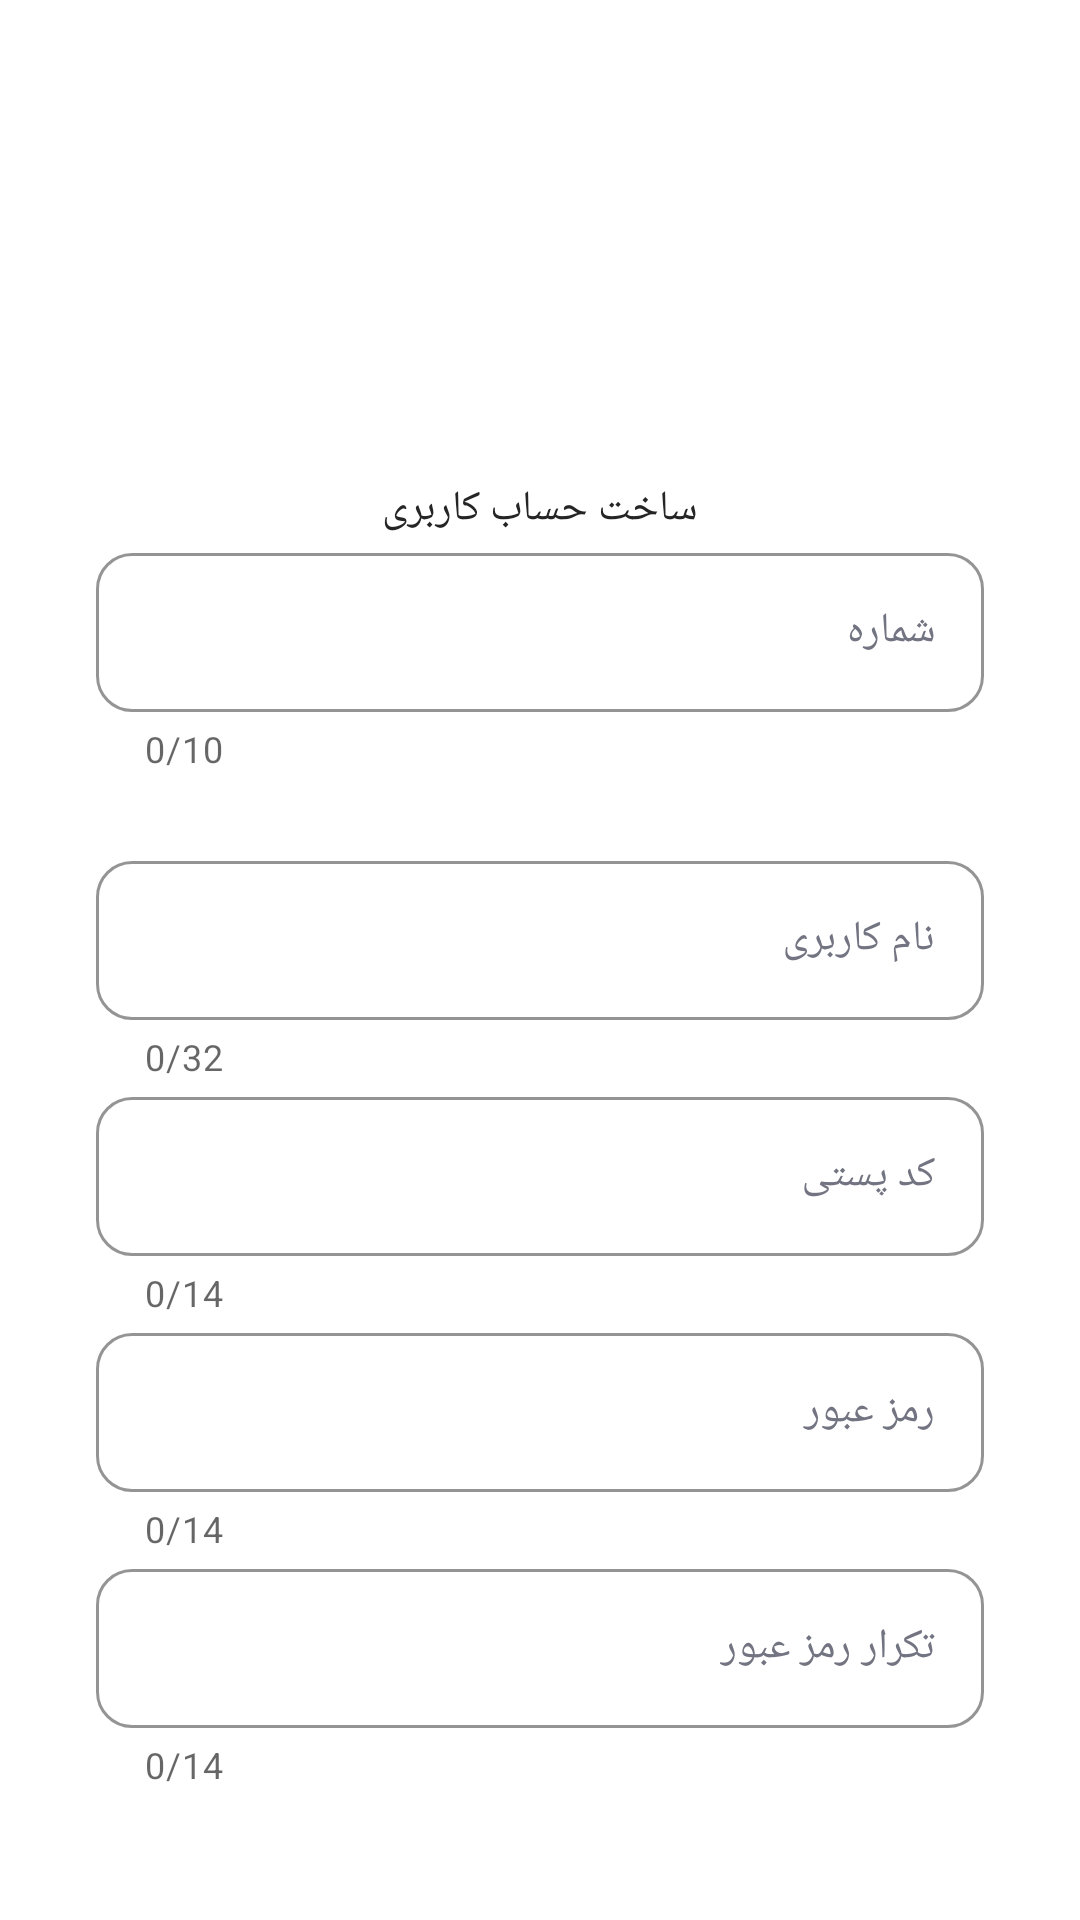

Reconstruct the res/layout file that produces this screen, plus the resources it refers to.
<!-- AndroidManifest.xml: application theme Theme.Hydro -->
<!-- res/layout/activity_register.xml -->
<?xml version="1.0" encoding="utf-8" ?>
<RelativeLayout xmlns:android="http://schemas.android.com/apk/res/android"
    xmlns:app="http://schemas.android.com/apk/res-auto"
    android:layout_width="fill_parent"
    android:layout_height="fill_parent"
    android:background="@color/revers_500">

    <androidx.appcompat.widget.LinearLayoutCompat
        android:layout_width="fill_parent"
        android:layout_height="wrap_content"
        android:layout_centerInParent="true"
        android:layout_marginTop="56.0dip"
        android:orientation="vertical">

        <androidx.appcompat.widget.AppCompatImageView
            android:id="@id/img_nitrogen"
            android:layout_width="100.0dip"
            android:layout_height="100.0dip"
            android:layout_gravity="center"
            android:transitionName="img_nitrogen_big" />

        <androidx.appcompat.widget.AppCompatTextView
            android:layout_width="wrap_content"
            android:layout_height="wrap_content"
            android:layout_gravity="center"
            android:layout_marginTop="32.0dip"
            android:text="ساخت حساب کاربری"
            android:textColor="@color/gray_700" />

        <com.google.android.material.textfield.TextInputLayout
            android:id="@+id/layer_phone"
            style="@style/Widget.MaterialComponents.TextInputLayout.OutlinedBox"
            android:layout_width="fill_parent"
            android:layout_height="wrap_content"
            android:layout_marginStart="32.0dip"
            android:layout_marginEnd="32.0dip"
            android:hint="شماره"
            android:textColorHint="@color/gray_500"
            app:boxCornerRadiusBottomEnd="12.0dip"
            app:boxCornerRadiusBottomStart="12.0dip"
            app:boxCornerRadiusTopEnd="12.0dip"
            app:boxCornerRadiusTopStart="12.0dip"
            app:boxStrokeColor="@color/green_700"
            app:counterEnabled="true"
            app:counterMaxLength="10"
            app:helperTextTextColor="@color/green_700"
            app:hintTextColor="@color/gray_500"
            app:prefixText="+98 "
            app:prefixTextColor="@color/gray_500">

            <com.google.android.material.textfield.TextInputEditText
                android:id="@+id/in_phone"
                android:layout_width="fill_parent"
                android:layout_height="wrap_content"
                android:digits="0123456789+"
                android:gravity="start|center"
                android:inputType="phone"
                android:lines="1"
                android:maxLength="10"
                android:textSize="14.0sp" />
        </com.google.android.material.textfield.TextInputLayout>

        <com.google.android.material.textfield.TextInputLayout
            android:id="@id/layer_username"
            style="@style/Widget.MaterialComponents.TextInputLayout.OutlinedBox"
            android:layout_width="fill_parent"
            android:layout_height="wrap_content"
            android:layout_marginStart="32.0dip"
            android:layout_marginTop="24.0dip"
            android:layout_marginEnd="32.0dip"
            android:hint="نام کاربری"
            android:textColorHint="@color/gray_500"
            app:boxCornerRadiusBottomEnd="12.0dip"
            app:boxCornerRadiusBottomStart="12.0dip"
            app:boxCornerRadiusTopEnd="12.0dip"
            app:boxCornerRadiusTopStart="12.0dip"
            app:boxStrokeColor="@color/green_700"
            app:counterEnabled="true"
            app:counterMaxLength="32"
            app:helperTextTextColor="@color/green_700"
            app:hintTextColor="@color/gray_500">

            <com.google.android.material.textfield.TextInputEditText
                android:id="@id/in_username"
                android:layout_width="fill_parent"
                android:layout_height="wrap_content"
                android:gravity="start|center"
                android:inputType="textVisiblePassword"
                android:lines="1"
                android:maxLength="26"
                android:textSize="14.0sp" />
        </com.google.android.material.textfield.TextInputLayout>

        <com.google.android.material.textfield.TextInputLayout
            android:id="@+id/layer_posti"
            style="@style/Widget.MaterialComponents.TextInputLayout.OutlinedBox"
            android:layout_width="fill_parent"
            android:layout_height="wrap_content"
            android:layout_marginStart="32.0dip"
            android:layout_marginEnd="32.0dip"
            android:hint="کد پستی"
            android:textColorHint="@color/gray_500"
            app:boxCornerRadiusBottomEnd="12.0dip"
            app:boxCornerRadiusBottomStart="12.0dip"
            app:boxCornerRadiusTopEnd="12.0dip"
            app:boxCornerRadiusTopStart="12.0dip"
            app:boxStrokeColor="@color/green_700"
            app:counterEnabled="true"
            app:counterMaxLength="14"
            app:errorContentDescription="نباید بیش از حد مجاز کاراکتر وارد کنید"
            app:errorEnabled="true"
            app:helperTextTextColor="@color/green_700"
            app:hintTextColor="@color/gray_500">

            <com.google.android.material.textfield.TextInputEditText
                android:id="@+id/in_melli"
                android:layout_width="fill_parent"
                android:layout_height="wrap_content"
                android:gravity="start|center"
                android:inputType="textVisiblePassword"
                android:lines="1"
                android:maxEms="14"
                android:maxLength="14"
                android:textSize="14.0sp" />
        </com.google.android.material.textfield.TextInputLayout>

        <com.google.android.material.textfield.TextInputLayout
            android:id="@+id/layer_pass_confirm"
            style="@style/Widget.MaterialComponents.TextInputLayout.OutlinedBox"
            android:layout_width="fill_parent"
            android:layout_height="wrap_content"
            android:layout_marginStart="32.0dip"
            android:layout_marginEnd="32.0dip"
            android:hint="رمز عبور"
            android:textColorHint="@color/gray_500"
            app:boxCornerRadiusBottomEnd="12.0dip"
            app:boxCornerRadiusBottomStart="12.0dip"
            app:boxCornerRadiusTopEnd="12.0dip"
            app:boxCornerRadiusTopStart="12.0dip"
            app:boxStrokeColor="@color/green_700"
            app:counterEnabled="true"
            app:counterMaxLength="14"
            app:errorContentDescription="نباید بیش از حد مجاز کاراکتر وارد کنید"
            app:errorEnabled="true"
            app:helperTextTextColor="@color/green_700"
            app:hintTextColor="@color/gray_500">

            <com.google.android.material.textfield.TextInputEditText
                android:id="@id/in_pass"
                android:layout_width="fill_parent"
                android:layout_height="wrap_content"
                android:gravity="start|center"
                android:inputType="textVisiblePassword"
                android:lines="1"
                android:maxEms="14"
                android:maxLength="14"
                android:textSize="14.0sp" />
        </com.google.android.material.textfield.TextInputLayout>

        <com.google.android.material.textfield.TextInputLayout
            android:id="@id/layer_pass"
            style="@style/Widget.MaterialComponents.TextInputLayout.OutlinedBox"
            android:layout_width="fill_parent"
            android:layout_height="wrap_content"
            android:layout_marginStart="32.0dip"
            android:layout_marginEnd="32.0dip"
            android:hint="تکرار رمز عبور"
            android:textColorHint="@color/gray_500"
            app:boxCornerRadiusBottomEnd="12.0dip"
            app:boxCornerRadiusBottomStart="12.0dip"
            app:boxCornerRadiusTopEnd="12.0dip"
            app:boxCornerRadiusTopStart="12.0dip"
            app:boxStrokeColor="@color/green_700"
            app:counterEnabled="true"
            app:counterMaxLength="14"
            app:errorContentDescription="نباید بیش از حد مجاز کاراکتر وارد کنید"
            app:errorEnabled="true"
            app:helperTextTextColor="@color/green_700"
            app:hintTextColor="@color/gray_500">

            <com.google.android.material.textfield.TextInputEditText
                android:id="@+id/in_pass_confirm"
                android:layout_width="fill_parent"
                android:layout_height="wrap_content"
                android:gravity="start|center"
                android:inputType="textVisiblePassword"
                android:lines="1"
                android:maxEms="14"
                android:maxLength="14"
                android:textSize="14.0sp" />
        </com.google.android.material.textfield.TextInputLayout>

        <androidx.appcompat.widget.AppCompatTextView
            android:id="@id/submit"
            android:layout_width="fill_parent"
            android:layout_height="wrap_content"
            android:layout_marginStart="48.0dip"
            android:layout_marginTop="32.0dip"
            android:layout_marginEnd="48.0dip"
            android:background="@drawable/button_filledbox"
            android:backgroundTint="@color/green_700"
            android:gravity="center"
            android:onClick="btnClick"
            android:paddingTop="12.0dip"
            android:paddingBottom="12.0dip"
            android:text="ادامه"
            android:textColor="@color/wight" />

        <androidx.appcompat.widget.AppCompatTextView
            android:id="@+id/login"
            android:layout_width="wrap_content"
            android:layout_height="wrap_content"
            android:layout_gravity="center"
            android:layout_marginStart="32.0dip"
            android:layout_marginTop="16.0dip"
            android:layout_marginEnd="32.0dip"
            android:paddingLeft="12.0dip"
            android:paddingTop="6.0dip"
            android:paddingRight="12.0dip"
            android:paddingBottom="6.0dip"
            android:text="حساب کاربری دارم"
            android:textColor="@color/gray_700"
            android:textSize="10.0sp" />
    </androidx.appcompat.widget.LinearLayoutCompat>
</RelativeLayout>
<!-- resources referenced by this layout -->
<resources>
  <color name="gray_500">#727481</color>
  <color name="gray_700">#252525</color>
  <color name="green_700">#1ed760</color>
  <color name="revers_500">#FFFFFF</color>
  <color name="wight">#ffffff</color>
  <!-- drawable button_filledbox (drawable) -->
  <?xml version="1.0" encoding="utf-8"?>
  <ripple xmlns:android="http://schemas.android.com/apk/res/android"
      android:color="#33000000">
  
      <item>
          <shape>
  
              <solid android:color="@color/revers_700"/>
              <shape android:shape="rectangle"/>
              <corners android:radius="12dp"/>
          </shape>
  
      </item>
  
  </ripple>
  <style name="Theme.Hydro" parent="Theme.MaterialComponents.Light.NoActionBar">
          
          <item name="fontFamily">@font/font_sans_medium</item>
          <item name="android:layoutDirection">rtl</item>
          <item name="buttonIconTint">@color/gray_700</item>
          <item name="android:buttonTint">@color/gray_700</item>
          <item name="android:windowLightStatusBar" tools:targetApi="m">true</item>
          <item name="android:windowLightNavigationBar" tools:targetApi="o_mr1">true</item>
          
          <item name="android:statusBarColor" tools:targetApi="l">@color/revers_500</item>
          <item name="android:navigationBarColor">@color/revers_500</item>
          
          <item name="windowActionBar">false</item>
          <item name="windowNoTitle">true</item>
          <item name="statusBarScrim">@color/gray_700</item>
          <item name="android:windowTranslucentStatus">false</item>
          <item name="navigationRailStyle">@color/gray_700</item>
      </style>
  <color name="revers_700">#F5F7FD</color>
</resources>
